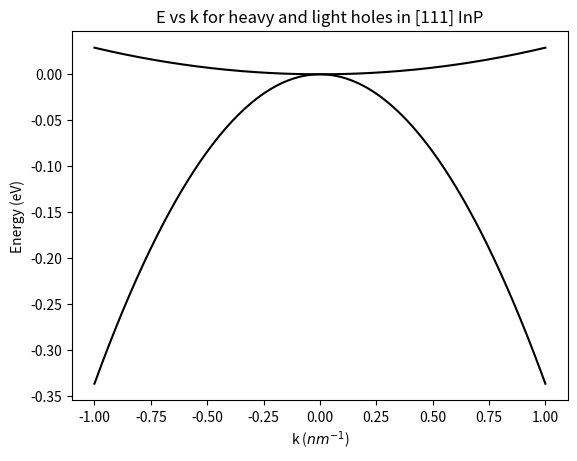

Python code for this plot:
import numpy as np
import matplotlib.pyplot as plt

# E_V(0) will be treated as zero in calculations since it's just an offset/constant

def E_V(gamma1, gamma2, gamma3, k, orientation):
    if orientation == 100:
        kx = k
        ky = 0
        kz = 0
    elif orientation == 110:
        kx = k / np.sqrt(2)
        ky = k / np.sqrt(2)
        kz = 0
    elif orientation == 111:
        kx = k / np.sqrt(3)
        ky = k / np.sqrt(3)
        kz = k / np.sqrt(3)
    plus_branch = (1 - gamma1)*k**2 + np.sqrt(4*(gamma2**2)*k**4 + 12*(gamma3**2 - gamma2**2)*((kx**2)*(ky**2) + (ky**2)*(kz**2) + (kz**2)*(kx**2)))
    minus_branch = (1 - gamma1)*k**2 - np.sqrt(4*(gamma2**2)*k**4 + 12*(gamma3**2 - gamma2**2)*((kx**2)*(ky**2) + (ky**2)*(kz**2) + (kz**2)*(kx**2)))

    # input k in units of nanometer^-1
    # these branches are in units of (hbar^2 / 2m0) per square nanometer, which is 0.0381 eV.  conversion below:
    plus_branch *= 0.0381
    minus_branch *= 0.0381
    
    return plus_branch, minus_branch

k_space = np.linspace(-1, 1, 1000)
E_100_plus, E_100_minus = E_V(5.04, 1.55, 2.4, k_space, 100)
E_110_plus, E_110_minus = E_V(5.04, 1.55, 2.4, k_space, 110)
E_111_plus, E_111_minus = E_V(5.04, 1.55, 2.4, k_space, 111)

# FOR PART 3c)

def second_derivative(f, x, h=1e-6):
    return (f(x + h) - 2 * f(x) + f(x - h)) / (h**2)

def Ek_100_HH(k):
    HH, LH = E_V(5.04, 1.55, 2.4, k, 100)
    return HH
def Ek_100_LH(k):
    HH, LH = E_V(5.04, 1.55, 2.4, k, 100)
    return LH
def Ek_110_HH(k):
    HH, LH = E_V(5.04, 1.55, 2.4, k, 110)
    return HH
def Ek_110_LH(k):
    HH, LH = E_V(5.04, 1.55, 2.4, k, 110)
    return LH
def Ek_111_HH(k):
    HH, LH = E_V(5.04, 1.55, 2.4, k, 111)
    return HH
def Ek_111_LH(k):
    HH, LH = E_V(5.04, 1.55, 2.4, k, 111)
    return LH

HH_100= second_derivative(Ek_100_HH, 0)
LH_100= second_derivative(Ek_100_LH, 0)
HH_110= second_derivative(Ek_110_HH, 0)
LH_110= second_derivative(Ek_110_LH, 0)
HH_111= second_derivative(Ek_111_HH, 0)
LH_111= second_derivative(Ek_111_LH, 0)

# the units here are eV * nm^2
print(f"HH_100 = {HH_100}")
print(f"LH_100 = {LH_100}")
print(f"HH_110 = {HH_110}")
print(f"LH_110 = {LH_110}")
print(f"HH_111 = {HH_111}")
print(f"LH_111 = {LH_111}")

# PLOTTING      

plt.plot(k_space, E_100_plus, c='black')
plt.plot(k_space, E_100_minus, c='black')
plt.xlabel(r"k ($nm^{-1}$)")
plt.ylabel("Energy (eV)")
plt.title("E vs k for heavy and light holes in [100] InP")

plt.savefig('HW3-3b-100.png', dpi=500, bbox_inches='tight', pad_inches=0.4)

plt.cla()

plt.plot(k_space, E_110_plus, c='black')
plt.plot(k_space, E_110_minus, c='black')
plt.xlabel(r"k ($nm^{-1}$)")
plt.ylabel("Energy (eV)")
plt.title("E vs k for heavy and light holes in [110] InP")

plt.savefig('HW3-3b-110.png', dpi=500, bbox_inches='tight', pad_inches=0.4)

plt.cla()

plt.plot(k_space, E_111_plus, c='black')
plt.plot(k_space, E_111_minus, c='black')
plt.xlabel(r"k ($nm^{-1}$)")
plt.ylabel("Energy (eV)")
plt.title("E vs k for heavy and light holes in [111] InP")

plt.savefig('HW3-3b-111.png', dpi=500, bbox_inches='tight', pad_inches=0.4)
